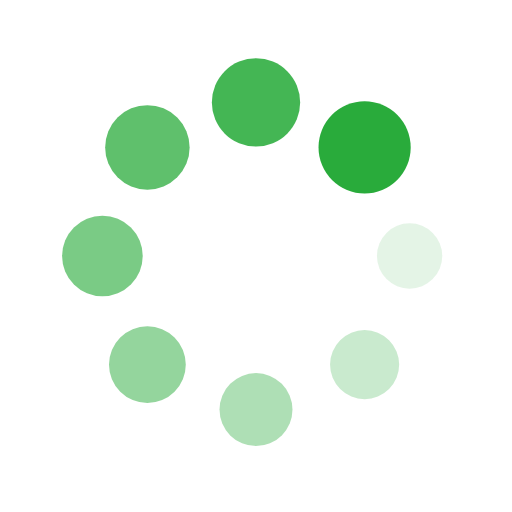
t = 0.00 s
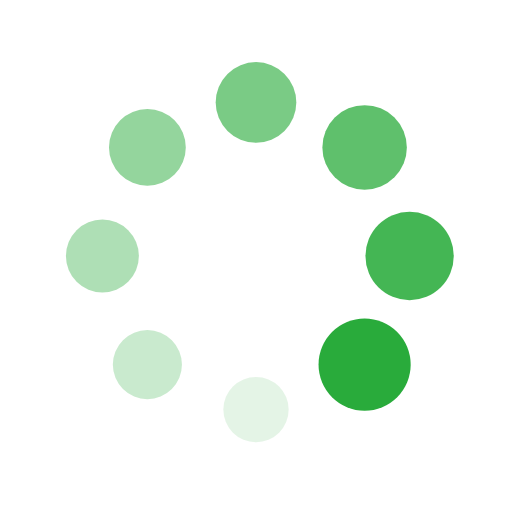
t = 0.25 s
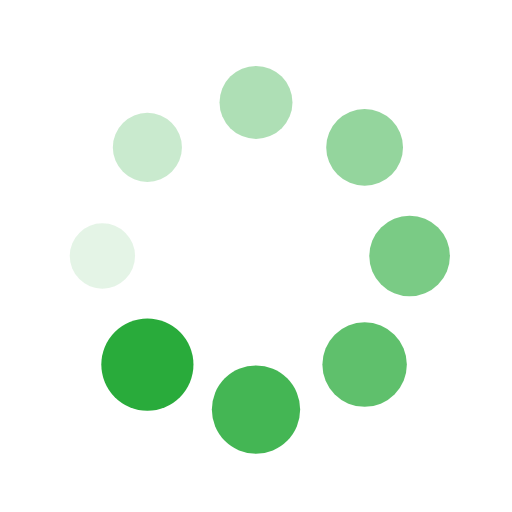
t = 0.50 s
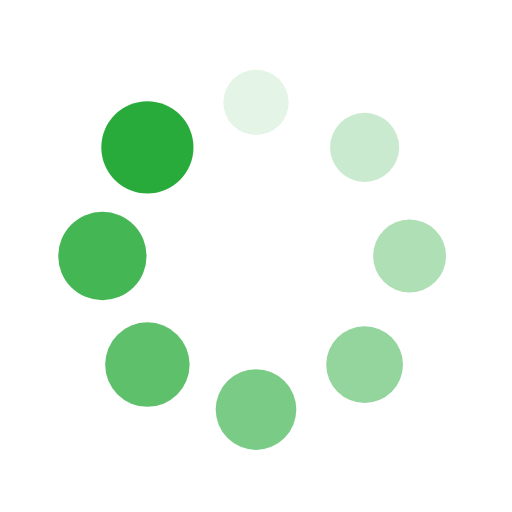
t = 0.75 s

The animated SVG that drew these frames (rendered in a browser with its animation timeline set to each time). Animation: 16 SMIL elements (animate=8,animateTransform=8); one cycle of 1.00 s, repeats indefinitely.

<?xml version="1.0" encoding="utf-8"?>
<svg xmlns="http://www.w3.org/2000/svg" xmlns:xlink="http://www.w3.org/1999/xlink" style="margin: auto; background: none; display: block; shape-rendering: auto;" width="200px" height="200px" viewBox="0 0 100 100" preserveAspectRatio="xMidYMid">
<g transform="translate(80,50)">
<g transform="rotate(0)">
<circle cx="0" cy="0" r="6" fill="#29ab3b" fill-opacity="1">
  <animateTransform attributeName="transform" type="scale" begin="-0.875s" values="1.5 1.5;1 1" keyTimes="0;1" dur="1s" repeatCount="indefinite"></animateTransform>
  <animate attributeName="fill-opacity" keyTimes="0;1" dur="1s" repeatCount="indefinite" values="1;0" begin="-0.875s"></animate>
</circle>
</g>
</g><g transform="translate(71.21320343559643,71.21320343559643)">
<g transform="rotate(45)">
<circle cx="0" cy="0" r="6" fill="#29ab3b" fill-opacity="0.875">
  <animateTransform attributeName="transform" type="scale" begin="-0.75s" values="1.5 1.5;1 1" keyTimes="0;1" dur="1s" repeatCount="indefinite"></animateTransform>
  <animate attributeName="fill-opacity" keyTimes="0;1" dur="1s" repeatCount="indefinite" values="1;0" begin="-0.75s"></animate>
</circle>
</g>
</g><g transform="translate(50,80)">
<g transform="rotate(90)">
<circle cx="0" cy="0" r="6" fill="#29ab3b" fill-opacity="0.75">
  <animateTransform attributeName="transform" type="scale" begin="-0.625s" values="1.5 1.5;1 1" keyTimes="0;1" dur="1s" repeatCount="indefinite"></animateTransform>
  <animate attributeName="fill-opacity" keyTimes="0;1" dur="1s" repeatCount="indefinite" values="1;0" begin="-0.625s"></animate>
</circle>
</g>
</g><g transform="translate(28.786796564403577,71.21320343559643)">
<g transform="rotate(135)">
<circle cx="0" cy="0" r="6" fill="#29ab3b" fill-opacity="0.625">
  <animateTransform attributeName="transform" type="scale" begin="-0.5s" values="1.5 1.5;1 1" keyTimes="0;1" dur="1s" repeatCount="indefinite"></animateTransform>
  <animate attributeName="fill-opacity" keyTimes="0;1" dur="1s" repeatCount="indefinite" values="1;0" begin="-0.5s"></animate>
</circle>
</g>
</g><g transform="translate(20,50.00000000000001)">
<g transform="rotate(180)">
<circle cx="0" cy="0" r="6" fill="#29ab3b" fill-opacity="0.5">
  <animateTransform attributeName="transform" type="scale" begin="-0.375s" values="1.5 1.5;1 1" keyTimes="0;1" dur="1s" repeatCount="indefinite"></animateTransform>
  <animate attributeName="fill-opacity" keyTimes="0;1" dur="1s" repeatCount="indefinite" values="1;0" begin="-0.375s"></animate>
</circle>
</g>
</g><g transform="translate(28.78679656440357,28.786796564403577)">
<g transform="rotate(225)">
<circle cx="0" cy="0" r="6" fill="#29ab3b" fill-opacity="0.375">
  <animateTransform attributeName="transform" type="scale" begin="-0.25s" values="1.5 1.5;1 1" keyTimes="0;1" dur="1s" repeatCount="indefinite"></animateTransform>
  <animate attributeName="fill-opacity" keyTimes="0;1" dur="1s" repeatCount="indefinite" values="1;0" begin="-0.25s"></animate>
</circle>
</g>
</g><g transform="translate(49.99999999999999,20)">
<g transform="rotate(270)">
<circle cx="0" cy="0" r="6" fill="#29ab3b" fill-opacity="0.25">
  <animateTransform attributeName="transform" type="scale" begin="-0.125s" values="1.5 1.5;1 1" keyTimes="0;1" dur="1s" repeatCount="indefinite"></animateTransform>
  <animate attributeName="fill-opacity" keyTimes="0;1" dur="1s" repeatCount="indefinite" values="1;0" begin="-0.125s"></animate>
</circle>
</g>
</g><g transform="translate(71.21320343559643,28.78679656440357)">
<g transform="rotate(315)">
<circle cx="0" cy="0" r="6" fill="#29ab3b" fill-opacity="0.125">
  <animateTransform attributeName="transform" type="scale" begin="0s" values="1.5 1.5;1 1" keyTimes="0;1" dur="1s" repeatCount="indefinite"></animateTransform>
  <animate attributeName="fill-opacity" keyTimes="0;1" dur="1s" repeatCount="indefinite" values="1;0" begin="0s"></animate>
</circle>
</g>
</g>
<!-- [ldio] generated by https://loading.io/ --></svg>